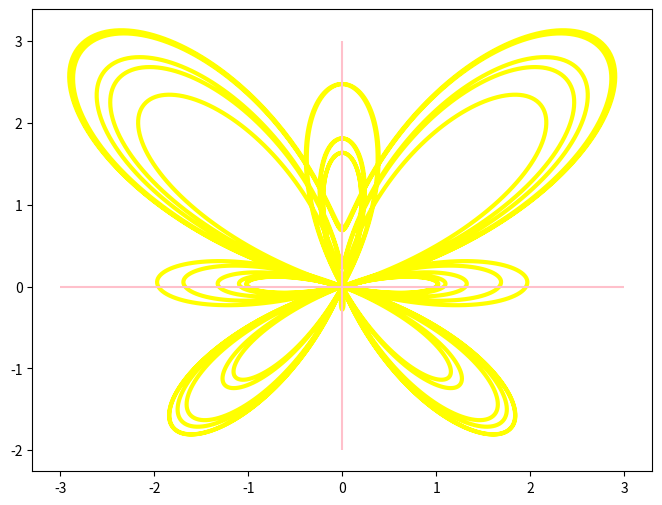

Python code for this plot:
import numpy as np
import matplotlib.pyplot as plt
t = np.arange(0.0, 12 * np.pi, 0.01)
x = np.sin(t) * (np.e ** np.cos(t) - 2 * np.cos(4 * t) - np.sin(t / 12) ** 5)
y = np.cos(t) * (np.e ** np.cos(t) - 2 * np.cos(4 * t) - np.sin(t / 12) ** 5)
plt.figure(figsize=(8, 6))
plt.plot(x, y, color='yellow', linewidth='3')
plt.hlines(0, -3, 3, color="pink")  # 横线
plt.vlines(0, -2, 3, color="pink")  # 竖线
plt.savefig("as.")
plt.show()
